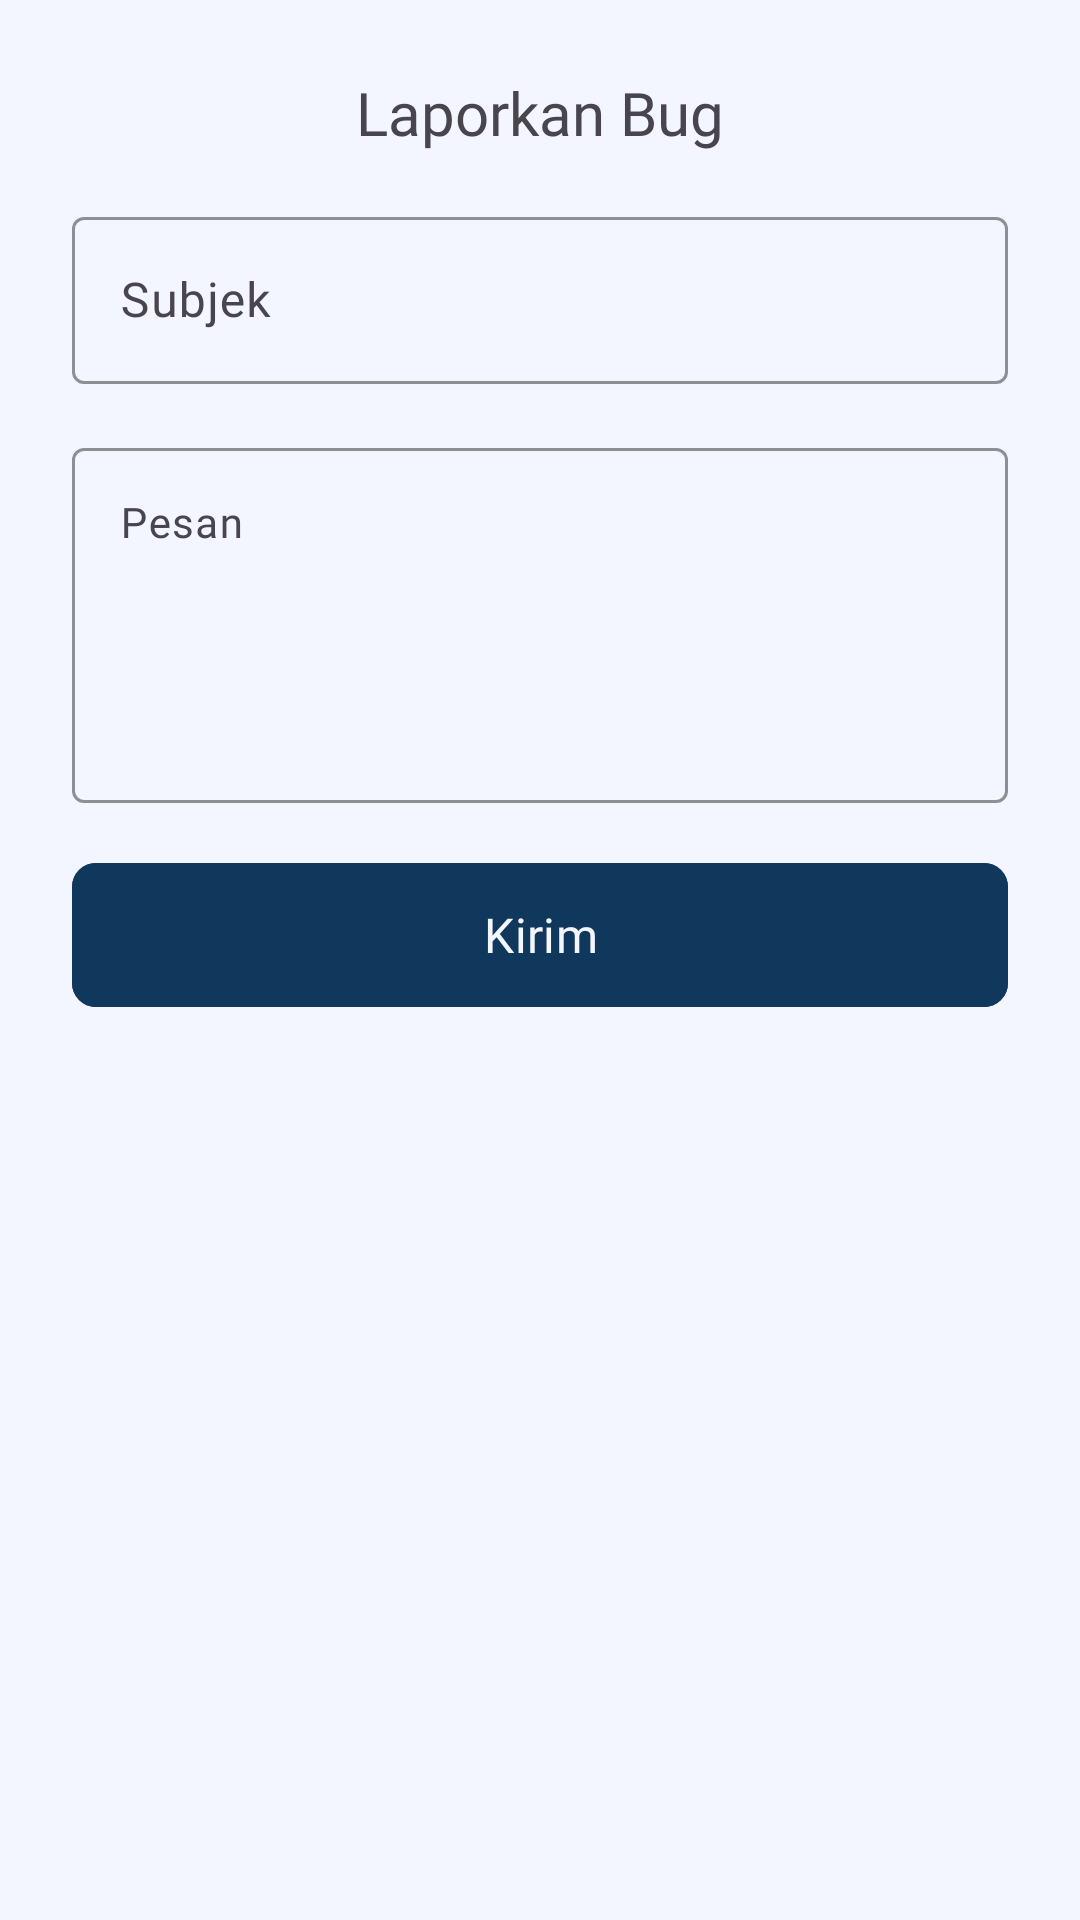

Layout XML and referenced resources for this Android screen:
<!-- AndroidManifest.xml: application theme Theme.Hondealz -->
<!-- res/layout/dialog_report_bug.xml -->
<?xml version="1.0" encoding="utf-8"?>
<androidx.constraintlayout.widget.ConstraintLayout xmlns:android="http://schemas.android.com/apk/res/android"
    xmlns:app="http://schemas.android.com/apk/res-auto"
    android:layout_width="match_parent"
    android:layout_height="wrap_content"
    android:padding="24dp">

    <TextView
        android:id="@+id/tv_title"
        android:layout_width="0dp"
        android:layout_height="wrap_content"
        android:text="@string/report_bug"
        android:fontFamily="@font/anta"
        android:textSize="20sp"
        android:gravity="center"
        app:layout_constraintEnd_toEndOf="parent"
        app:layout_constraintStart_toStartOf="parent"
        app:layout_constraintTop_toTopOf="parent" />


    <com.google.android.material.textfield.TextInputLayout
        android:id="@+id/til_subject"
        android:layout_width="0dp"
        android:layout_height="wrap_content"
        android:layout_marginTop="16dp"
        app:layout_constraintEnd_toEndOf="parent"
        app:boxStrokeColor="@color/box_stroke_color"
        app:cursorColor="@color/colorPrimary"
        app:layout_constraintStart_toStartOf="parent"
        app:layout_constraintTop_toBottomOf="@+id/tv_title">

        <com.google.android.material.textfield.TextInputEditText
            android:id="@+id/et_subject"
            android:layout_width="match_parent"
            android:layout_height="wrap_content"
            android:hint="@string/subject"
            android:fontFamily="@font/opensans"
            android:textSize="16sp"
            android:inputType="textEmailSubject"
            android:autofillHints="subject"/>

    </com.google.android.material.textfield.TextInputLayout>

    <com.google.android.material.textfield.TextInputLayout
        android:id="@+id/til_message"
        android:layout_width="0dp"
        android:layout_height="wrap_content"
        android:layout_marginTop="16dp"
        app:boxStrokeColor="@color/box_stroke_color"
        app:cursorColor="@color/colorPrimary"
        app:layout_constraintEnd_toEndOf="parent"
        app:layout_constraintStart_toStartOf="parent"
        app:layout_constraintTop_toBottomOf="@+id/til_subject">

        <com.google.android.material.textfield.TextInputEditText
            android:id="@+id/et_message"
            android:layout_width="match_parent"
            android:layout_height="wrap_content"
            android:hint="@string/message"
            android:inputType="textMultiLine"
            android:minLines="5"
            android:maxLength="500"
            android:fontFamily="@font/opensans"
            android:textSize="14sp"
            android:gravity="top|start"
            android:autofillHints="description"/>

    </com.google.android.material.textfield.TextInputLayout>

    <com.google.android.material.button.MaterialButton
        android:id="@+id/btn_send"
        android:layout_width="0dp"
        android:layout_height="56dp"
        android:layout_marginTop="16dp"
        android:backgroundTint="@color/colorPrimary"
        android:fontFamily="@font/anta"
        android:text="@string/send"
        android:textColor="@color/colorSecondary"
        android:textSize="16sp"
        app:cornerRadius="8dp"
        app:icon="@drawable/ic_send_24"
        app:iconGravity="textStart"
        app:iconTint="@color/colorAccent"
        app:layout_constraintEnd_toEndOf="parent"
        app:layout_constraintStart_toStartOf="parent"
        app:layout_constraintTop_toBottomOf="@+id/til_message"
        app:rippleColor="@color/colorSecondary" />
</androidx.constraintlayout.widget.ConstraintLayout>
<!-- resources referenced by this layout -->
<resources>
  <color name="colorAccent">#EB8317</color>
  <color name="colorPrimary">#10375C</color>
  <color name="colorSecondary">#F4F6FF</color>
  <string name="message">Pesan</string>
  <string name="report_bug">Laporkan Bug</string>
  <string name="send">Kirim</string>
  <string name="subject">Subjek</string>
  <style name="Theme.Hondealz" parent="Base.Theme.HonDealz" />
  <style name="Base.Theme.HonDealz" parent="Theme.Material3.DayNight.NoActionBar">
          <item name="colorPrimary">@color/colorPrimary</item>
          <item name="android:windowBackground">@color/colorSecondary</item>
          <item name="backgroundColor">@color/colorSecondary</item>
      </style>
</resources>
